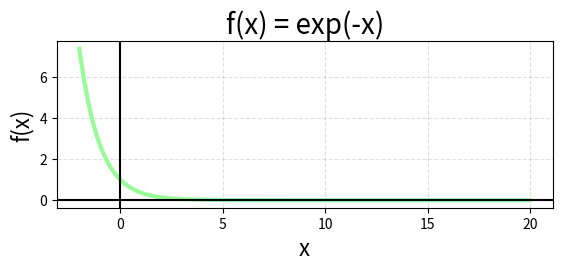
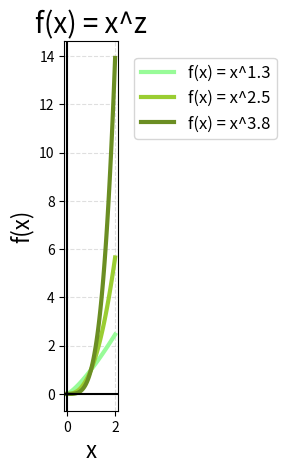
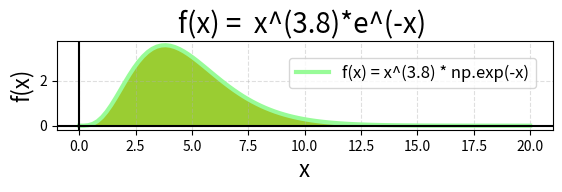

These figures' Python source, in order:
# -*- coding: utf-8 -*-

########################
# f(x) = exp(-x) graph #
########################

############################################################################################################################################
# Debo entender este código paso a paso link: https://towardsdatascience.com/gamma-function-intuition-derivation-and-examples-5e5f72517dee #
############################################################################################################################################

import matplotlib.pyplot as plt
import numpy as np
# Create x and y
x = np.linspace(-2, 20, 100)
y = np.exp(-x)
# Create the plot
fig, ax = plt.subplots()
plt.plot(x, y, label='f(x) = exp(-x)', linewidth=3, color='palegreen')
# Make the x=0, y=0 thicker
ax.set_aspect('equal')
ax.grid(True, which='both')
ax.axhline(y=0, color='k')
ax.axvline(x=0, color='k')
# Add a title
plt.title('f(x) = exp(-x)', fontsize=20)
# Add X and y Label
plt.xlabel('x', fontsize=16)
plt.ylabel('f(x)', fontsize=16)
# Add a grid
plt.grid(alpha=.4, linestyle='--')
# Show the plot
plt.show()
####################
# f(x) = x^z graph #
####################
import matplotlib.pyplot as plt
import numpy as np
# Create x and y
x = np.linspace(0, 2, 100)
y1 = x**1.3
y2 = x**2.5 
y3 = x**3.8
# Create the plot
fig, ax = plt.subplots()
plt.plot(x, y1, label='f(x) = x^1.3', linewidth=3, color='palegreen')
plt.plot(x, y2, label='f(x) = x^2.5', linewidth=3, color='yellowgreen')
plt.plot(x, y3, label='f(x) = x^3.8', linewidth=3, color='olivedrab')
# Make the x=0, y=0 thicker
ax.set_aspect('equal')
ax.grid(True, which='both')
ax.axhline(y=0, color='k')
ax.axvline(x=0, color='k')
# Add a title
plt.title('f(x) = x^z', fontsize=20)
# Add X and y Label
plt.xlabel('x', fontsize=16)
plt.ylabel('f(x)', fontsize=16)
# Add a grid
plt.grid(alpha=.4, linestyle='--')
# Add a Legend
plt.legend(bbox_to_anchor=(1, 1), loc='best', borderaxespad=1, fontsize=12)
# Show the plot
plt.show()
###############################
# f(x) = x^(3.8)*e^(-x) graph #
###############################
import matplotlib.pyplot as plt
import numpy as np
# Create x and y
x = np.linspace(0, 20, 100)
y = x**3.8 * np.exp(-x)
# Create the plot
fig, ax = plt.subplots()
plt.plot(x, y, label='f(x) = x^(3.8) * np.exp(-x)', linewidth=3, color='palegreen')
ax.fill_between(x, 0, y, color='yellowgreen')
# Make the x=0, y=0 thicker
ax.set_aspect('equal')
ax.grid(True, which='both')
ax.axhline(y=0, color='k')
ax.axvline(x=0, color='k')
# Add a title
plt.title('f(x) =  x^(3.8)*e^(-x) ', fontsize=20)
# Add X and y Label
plt.xlabel('x', fontsize=16)
plt.ylabel('f(x)' ,fontsize=16)
# Add a grid
plt.grid(alpha=.4, linestyle='--')
# Add a Legend
plt.legend(bbox_to_anchor=(1, 1), loc='upper right', borderaxespad=1, fontsize=12)
# Show the plot
plt.show()